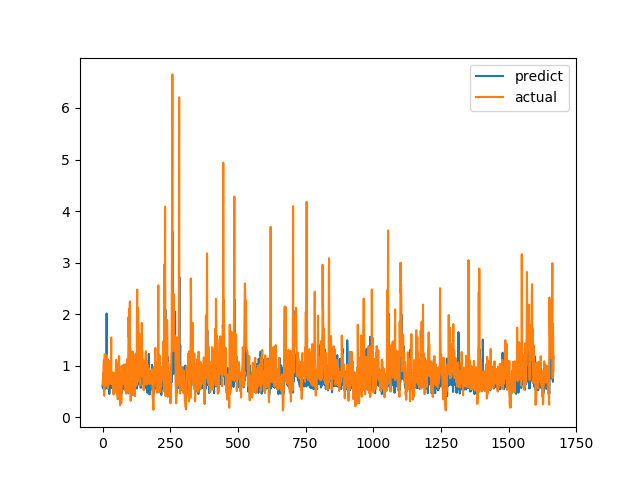

The data file committed next to this chart (first rows):
predict, actual
0.6111, 0.6238
0.561, 0.6915
0.5723, 0.8558
0.6062, 0.7094
0.8648, 1.015
0.6423, 1.116
0.959, 0.4183
0.5317, 1.002
0.6551, 1.219
0.9455, 1.143
0.6911, 0.6528
0.576, 0.6747
0.8191, 0.601
0.7611, 0.6695
0.5664, 0.6538
2.013, 0.7814
0.8316, 1.206
0.8662, 0.8469
1.134, 0.8286
0.7746, 0.6482
1.007, 0.5624
0.5502, 0.7183
0.5728, 1.1
0.6501, 0.9542
0.6064, 0.729
0.4496, 0.6694
0.5698, 0.8631
0.6264, 0.6465
0.5632, 0.8223
1.091, 0.9236
0.8219, 0.8301
0.5758, 1.067
0.6547, 1.546
0.797, 0.6827
0.5645, 0.6386
0.5853, 0.6464
0.5988, 0.6881
0.5811, 0.7274
0.7688, 0.65
0.7594, 0.8694
0.5967, 0.4409
0.5031, 0.4519
0.5046, 0.7575
0.5908, 0.4952
0.5104, 0.6851
0.5524, 0.7244
0.7262, 0.8654
0.5948, 0.74
0.8389, 0.8071
0.5904, 0.8204
0.7596, 1.114
0.651, 1.109
0.6753, 0.4751
0.7147, 1.039
0.6896, 0.9458
0.6316, 0.7878
0.597, 0.3505
0.7907, 0.9368
0.8529, 0.9868
0.637, 0.647
... 1,607 more rows
